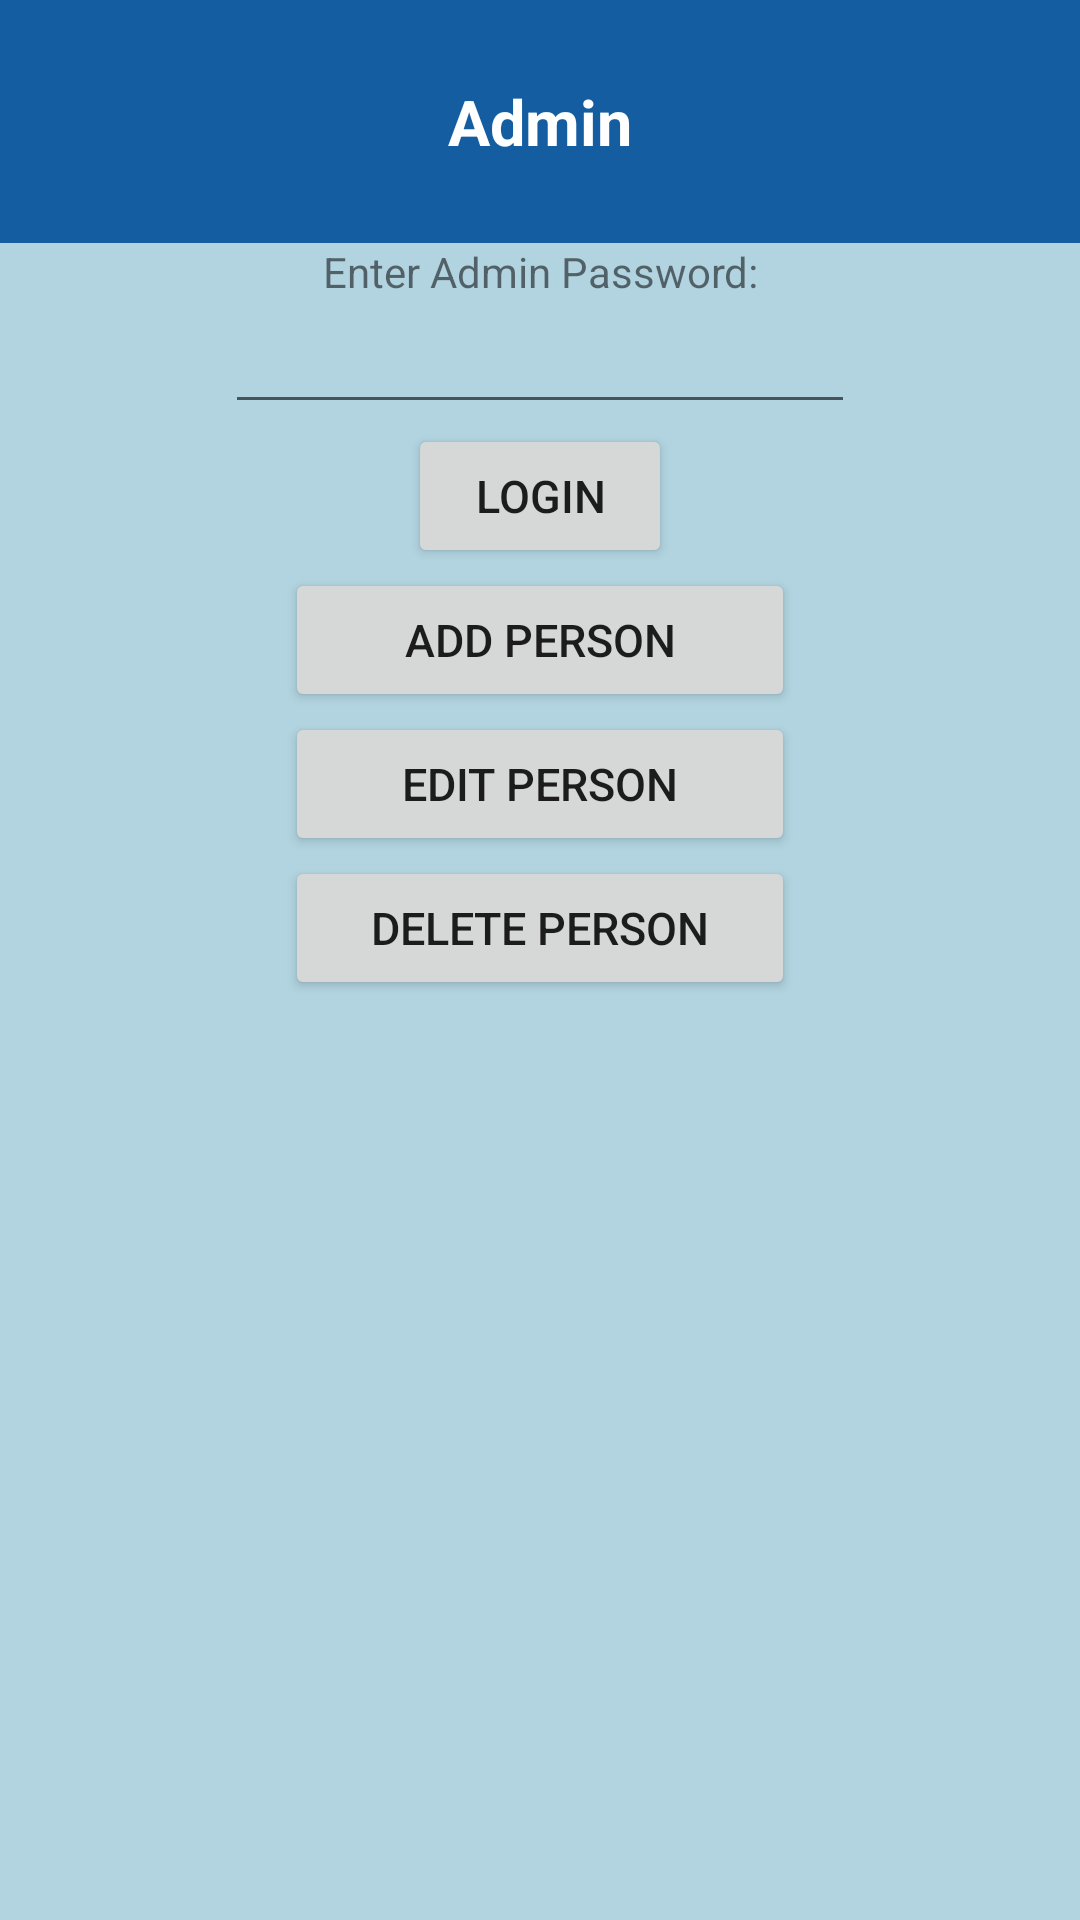

Reconstruct the res/layout file that produces this screen, plus the resources it refers to.
<!-- AndroidManifest.xml: application theme Theme.NikkiProject -->
<!-- res/layout/activity_admin.xml -->
<?xml version="1.0" encoding="utf-8"?>
<androidx.constraintlayout.widget.ConstraintLayout xmlns:android="http://schemas.android.com/apk/res/android"
    xmlns:app="http://schemas.android.com/apk/res-auto"
    xmlns:tools="http://schemas.android.com/tools"
    android:layout_width="match_parent"
    android:layout_height="match_parent"
    android:background="@color/new_secondary"
    tools:context=".AdminActivity">


    <LinearLayout
        android:id="@+id/linearLayout"
        android:layout_width="match_parent"
        android:layout_height="wrap_content"
        android:orientation="vertical"
        android:gravity="center"
        android:textColor="@color/white"
        tools:ignore="MissingConstraints">

        <TextView
            android:id="@+id/startView"
            android:layout_width="match_parent"
            android:layout_height="81dp"
            android:background="@color/new_tertiary"
            android:gravity="center"
            android:padding="18dp"
            android:text="Admin"
            android:textColor="@color/item_color_white"
            android:textSize="21dp"
            android:textStyle="bold" />

        <LinearLayout
            android:id="@+id/linearLayout1"
            android:layout_width="match_parent"
            android:layout_height="wrap_content"
            android:orientation="vertical"
            android:gravity="center"
            android:textColor="@color/white"
            tools:ignore="MissingConstraints">

            <TextView
                android:layout_width="match_parent"
                android:layout_height="wrap_content"
                android:gravity="center"
                android:text="Enter Admin Password:"
                app:layout_constraintTop_toBottomOf="@+id/startView"
                tools:layout_editor_absoluteX="5dp" />

            <EditText
                android:id="@+id/admin_password"
                android:layout_width="wrap_content"
                android:layout_height="wrap_content"
                android:ems="10"
                android:inputType="textPassword"
                tools:layout_editor_absoluteY="313dp" />

            <Button
                android:id="@+id/admin_login"
                android:layout_width="wrap_content"
                android:layout_height="wrap_content"
                android:onClick="adminLogin"
                android:text="Login"
                android:textSize="15sp" />
        </LinearLayout>

        <LinearLayout
            android:id="@+id/linearLayout2"
            android:layout_width="match_parent"
            android:layout_height="wrap_content"
            android:gravity="center"
            android:orientation="vertical"
            android:textColor="@color/white"
            tools:ignore="MissingConstraints"
            tools:layout_editor_absoluteX="-16dp"
            tools:layout_editor_absoluteY="159dp">


            <Button
                android:id="@+id/admin_add_person"
                android:layout_width="170sp"
                android:layout_height="wrap_content"
                android:onClick="addPersonClick"
                android:text="Add Person"
                android:textSize="15sp" />

            <Button
                android:id="@+id/admin_edit_person"
                android:layout_width="170sp"
                android:layout_height="wrap_content"
                android:onClick="editPersonClick"
                android:text="Edit Person"
                android:textSize="15sp" />

            <Button
                android:id="@+id/admin_delete_person"
                android:layout_width="170sp"
                android:layout_height="wrap_content"
                android:onClick="takePicture"
                android:text="Delete Person"
                android:textSize="15sp" />

        </LinearLayout>
    </LinearLayout>




</androidx.constraintlayout.widget.ConstraintLayout>
<!-- resources referenced by this layout -->
<resources>
  <color name="item_color_white">#FFFFFF</color>
  <color name="new_secondary">#B1D4E0</color>
  <color name="new_tertiary">#145DA0</color>
  <color name="white">#FFFFFFFF</color>
  <style name="Theme.NikkiProject" parent="Theme.MaterialComponents.DayNight.DarkActionBar">
          
          <item name="colorPrimary">@color/new_primary</item>
          <item name="colorPrimaryVariant">@color/purple_700</item>
          <item name="colorOnPrimary">@color/new_secondary</item>
          
          <item name="colorSecondary">@color/new_tertiary</item>
          <item name="colorSecondaryVariant">@color/new_tertiary</item>
          <item name="colorOnSecondary">@color/black</item>
          
          <item name="android:statusBarColor" tools:targetApi="l">?attr/colorPrimaryVariant</item>
          
      </style>
  <color name="new_primary">#0C2D48</color>
  <color name="purple_700">#FF3700B3</color>
  <color name="black">#FF000000</color>
</resources>
